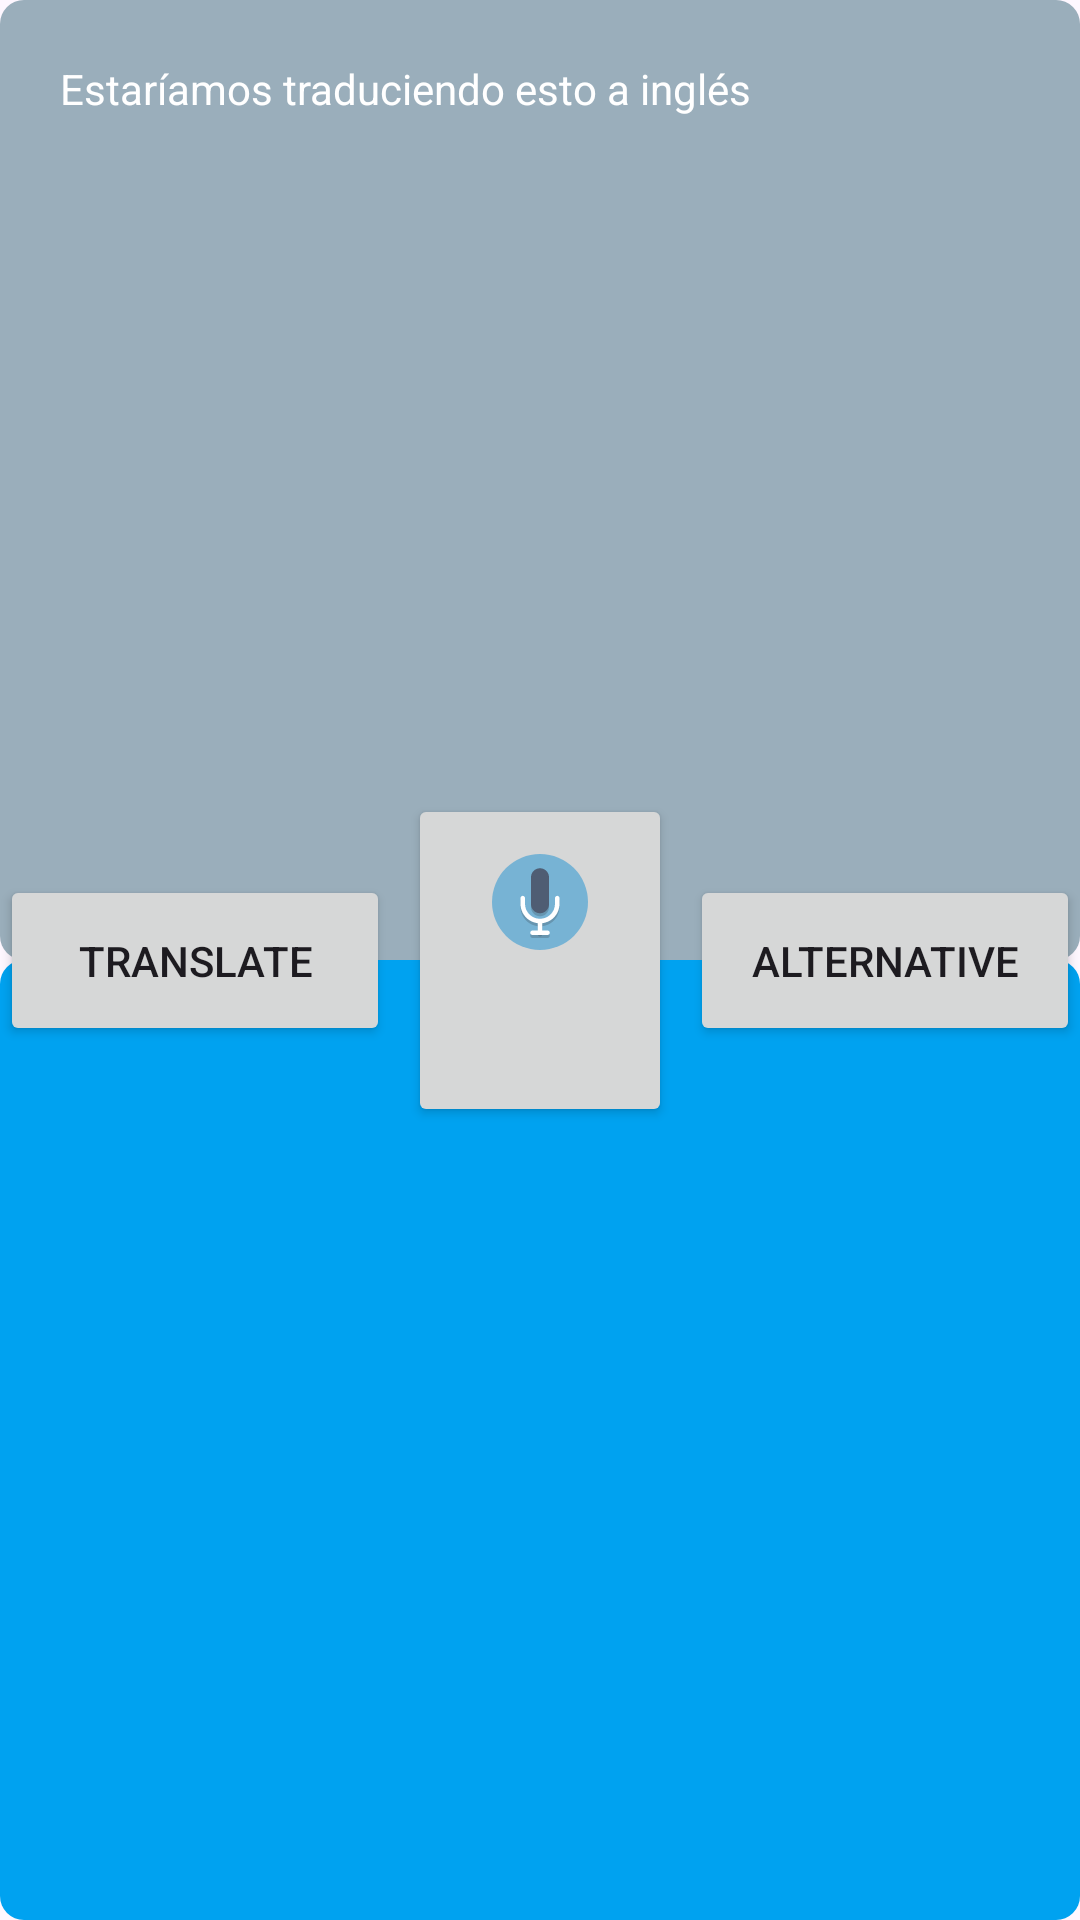

Reconstruct the res/layout file that produces this screen, plus the resources it refers to.
<!-- AndroidManifest.xml: application theme Theme.LanguageExchange -->
<!-- res/layout/activity_main.xml -->
<?xml version="1.0" encoding="utf-8"?>
<androidx.constraintlayout.widget.ConstraintLayout xmlns:android="http://schemas.android.com/apk/res/android"
    xmlns:app="http://schemas.android.com/apk/res-auto"
    xmlns:tools="http://schemas.android.com/tools"
    android:id="@+id/main"
    android:layout_width="match_parent"
    android:layout_height="match_parent"
    tools:context=".MainActivity">

    <FrameLayout
        android:id="@+id/frameLayoutTop"
        android:layout_width="0dp"
        android:layout_height="0dp"
        app:layout_constraintEnd_toEndOf="parent"
        app:layout_constraintHeight_default="percent"
        app:layout_constraintHeight_percent="0.5"
        app:layout_constraintStart_toStartOf="parent"
        app:layout_constraintTop_toTopOf="parent"
        app:layout_constraintWidth_default="percent"
        app:layout_constraintWidth_percent="1.0">

        <TextView
            android:id="@+id/transcriptionTextView"
            android:layout_width="match_parent"
            android:layout_height="match_parent"
            android:background="@drawable/radio_button_selected"
            android:textAlignment="viewStart"
            android:text="Estaríamos traduciendo esto a inglés"
            android:textColor="@color/white"
            app:layout_constraintBottom_toTopOf="@+id/frameLayout"
            app:layout_constraintEnd_toEndOf="parent"
            app:layout_constraintStart_toStartOf="parent"
            app:layout_constraintTop_toTopOf="parent" />
    </FrameLayout>

    <FrameLayout
        android:id="@+id/frameLayoutBottom"
        android:layout_width="0dp"
        android:layout_height="0dp"
        app:layout_constraintBottom_toBottomOf="parent"
        app:layout_constraintEnd_toEndOf="parent"
        app:layout_constraintHeight_default="percent"
        app:layout_constraintHeight_percent="0.5"
        app:layout_constraintStart_toStartOf="parent"
        app:layout_constraintWidth_default="percent"
        app:layout_constraintWidth_percent="1.0">

        <TextView
            android:id="@+id/responseTextView"
            android:layout_width="match_parent"
            android:layout_height="match_parent"
            android:background="@drawable/radio_button_unselected"
            android:textAlignment="viewStart"
            android:textColor="@color/white"
            app:layout_constraintBottom_toBottomOf="parent"
            app:layout_constraintEnd_toEndOf="parent"
            app:layout_constraintStart_toStartOf="parent"
            app:layout_constraintTop_toBottomOf="@+id/frameLayout" />
    </FrameLayout>

    <Button
        android:id="@+id/button"
        android:layout_width="wrap_content"
        android:layout_height="111dp"
        android:layout_gravity="center"
        android:drawableTop="@drawable/microphone_svgrepo_com"
        android:padding="20dp"
        app:layout_constraintBottom_toBottomOf="@+id/frameLayoutBottom"
        app:layout_constraintEnd_toEndOf="parent"
        app:layout_constraintStart_toStartOf="parent"
        app:layout_constraintTop_toTopOf="@+id/frameLayoutTop"
        app:layout_editor_absoluteX="154dp"
        app:layout_editor_absoluteY="311dp"
        tools:ignore="MissingConstraints" />
    <LinearLayout
        android:layout_width="130dp"
        android:layout_height="57dp"
        app:layout_constraintBottom_toBottomOf="parent"
        app:layout_constraintEnd_toEndOf="parent"
        app:layout_constraintTop_toTopOf="@+id/frameLayoutTop">

        <Button
            android:id="@+id/alternativeButton"
            android:layout_width="match_parent"
            android:layout_height="match_parent"
            android:text="Alternative" />
    </LinearLayout>

    <LinearLayout
        android:layout_width="130dp"
        android:layout_height="57dp"
        app:layout_constraintBottom_toBottomOf="parent"
        app:layout_constraintStart_toStartOf="parent"
        app:layout_constraintTop_toTopOf="@+id/frameLayoutTop">

        <Button
            android:id="@+id/translateButton"
            android:layout_width="match_parent"
            android:layout_height="match_parent"
            android:text="Translate" />
    </LinearLayout>

</androidx.constraintlayout.widget.ConstraintLayout>
<!-- resources referenced by this layout -->
<resources>
  <color name="white">#FFFFFFFF</color>
  <!-- drawable microphone_svgrepo_com: vector/xml drawable (drawable, 2076 chars, omitted) -->
  <!-- drawable radio_button_selected (drawable) -->
  <?xml version="1.0" encoding="utf-8"?>
  <shape xmlns:android="http://schemas.android.com/apk/res/android">
      <solid android:color="#9AAEBB"/> 
      <corners android:radius="8dp"/>
      <padding
          android:left="20dp"
          android:top="20dp"
          android:right="20dp"
          android:bottom="60dp"/>
  </shape>
  <!-- drawable radio_button_unselected (drawable) -->
  <?xml version="1.0" encoding="utf-8"?>
  <shape xmlns:android="http://schemas.android.com/apk/res/android">
      <solid android:color="#00A2F0"/> 
      <corners android:radius="8dp"/>
      <padding
          android:left="20dp"
          android:top="60dp"
          android:right="20dp"
          android:bottom="20dp"/>
  </shape>
  <style name="Theme.LanguageExchange" parent="Base.Theme.LanguageExchange" />
  <style name="Base.Theme.LanguageExchange" parent="Theme.Material3.DayNight.NoActionBar">
          
          <item name="colorPrimary">@color/colorPrimary</item>
      </style>
  <color name="colorPrimary">#77B3D4</color>
</resources>
